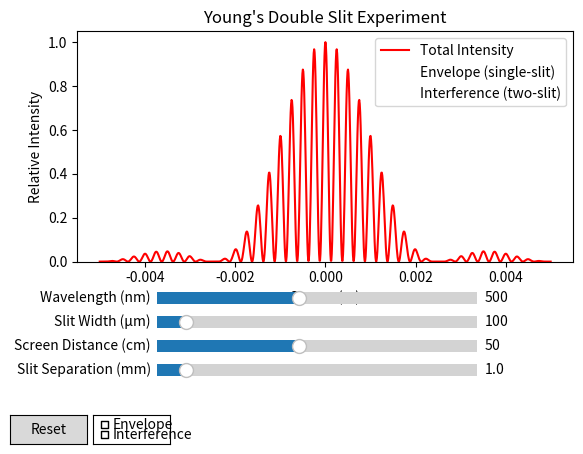

The matplotlib source for this figure:
import numpy as np 
import matplotlib.pyplot as plt 
from matplotlib.widgets import Slider, Button, CheckButtons

# screen coords when screen is viewed as a 1d array, +/- 5mm
x_values = np.arange(-0.005, 0.005, 0.00001) 

# initial parameters (to be changed by sliders)
slit_width = 100 * (1e-6) # micrometre range
wavelength  = 500 * (1e-9) # nanometre range (500nm is green light)
distance_between_slits = 1 * (1e-3) # millimetre range 
screen_distance = 50 * (1e-2) # centimetre range  


def intensity(a=slit_width, lam=wavelength, d=distance_between_slits, L=screen_distance, x=x_values):

    # small angle approx. screen height over screen distance - see sin(theta) = tan(theta) =approx. 0
    sin_theta = x / L 

    # path difference
    Delta = d * sin_theta

    # phase difference
    phi = (2 * np.pi / lam) * Delta 

    # interference
    interference = np.cos(phi / 2) ** 2

    # diffraction envelope
    alpha = (np.pi * a / lam) * sin_theta 

    # compute sin(alpha) / alpha. Blows up at alpha = 0, but the limit exists there. 
    envelope = np.ones_like(alpha) # initialise a flat shape for the envelope
    nonzero = alpha != 0 # find nozero values of alpha
    envelope[nonzero] = (np.sin(alpha[nonzero])/alpha[nonzero]) ** 2 # shape is followed, defaults to 1 when alpha = 0

    intensity = envelope * interference

    return sin_theta ,Delta, phi, envelope, interference, intensity # return all components

# compute initial interference pattern 
_, Delta, phi, envelope, interference, I = intensity()

# plot intensity
fig, ax = plt.subplots()
plt.subplots_adjust(bottom=0.40) # sliders will appear at the bottom of the plot 

# plot relative intensity 
(line_I,) = ax.plot(x_values, I, color="red", label="Total Intensity")
ax.set_xlabel("Screen (m)")
ax.set_ylabel("Relative Intensity")
ax.set_title("Young's Double Slit Experiment")
ax.set_ylim(0, 1.05)

# plot the envelope and interference to see that Intensity = envelop * interference - should be toggleable. 
(line_env,) = ax.plot(x_values, envelope, alpha=0.6, label="Envelope (single-slit)")
(line_int,) = ax.plot(x_values, interference, alpha=0.6, label="Interference (two-slit)")
line_env.set_visible(False)
line_int.set_visible(False)
ax.legend(loc="upper right")

# specify slider axes: left, bottom, width, height
wavelength_slider_ax = plt.axes([0.25, 0.3, 0.5, 0.05])
slit_width_slider_ax = plt.axes([0.25, 0.25, 0.5, 0.05])
screen_distance_slider_ax = plt.axes([0.25, 0.2, 0.5, 0.05])
distance_between_slits_slider_ax = plt.axes([0.25, 0.15, 0.5, 0.05])

# create sliders. Normalise values to whole numbers for readability
wavelength_slider = Slider(wavelength_slider_ax, 'Wavelength (nm)', 100, 1000, valinit=wavelength*1e9, valstep=5)
slit_width_slider = Slider(slit_width_slider_ax, 'Slit Width (µm)', 10, 1000, valinit=slit_width*1e6, valstep=5)
distance_between_slits_slider = Slider(distance_between_slits_slider_ax, 'Slit Separation (mm)', .1, 10, valinit=distance_between_slits*1e3,valstep=.05)
screen_distance_slider = Slider(screen_distance_slider_ax, 'Screen Distance (cm)', 10, 100, valinit=screen_distance*1e2, valstep=5)


# reset button axes: left, bottom, width, height
reset_ax = plt.axes([0.02, 0.02, 0.12, 0.06])

# create reset button
reset_button = Button(reset_ax, "Reset")

# toggle buttom axes: left, bottom, width, height
check_ax = plt.axes([0.15, 0.02, 0.12, 0.06])

# create toggle buttons
checks = CheckButtons(check_ax, ["Envelope", "Interference"], [False, False])

# update function to be called when slider is changed.
def update(val):
    lam = wavelength_slider.val * 1e-9
    a = slit_width_slider.val * 1e-6
    d = distance_between_slits_slider.val * 1e-3
    L = screen_distance_slider.val * 1e-2

    # generate new ouputs based on slider inputs
    _, Delta, phi, envelope, interference, I = intensity(a=a, lam=lam, d=d, L=L, x=x_values)

    # update y data for each curve
    line_I.set_ydata(I)
    line_env.set_ydata(envelope)
    line_int.set_ydata(interference)

    # redraw when the event loop is free - asynchronous implementation
    fig.canvas.draw_idle()

# rseet to initial values on button press
def reset(event):
    wavelength_slider.reset()
    slit_width_slider.reset()
    distance_between_slits_slider.reset()
    screen_distance_slider.reset()

# toggle envelope and interference by check box
def toggle(label):
    if label == "Envelope":
        line_env.set_visible(not line_env.get_visible())
    elif label == "Interference":
        line_int.set_visible(not line_int.get_visible())

    fig.canvas.draw_idle()

# call update when slider changed
wavelength_slider.on_changed(update)
slit_width_slider.on_changed(update)
distance_between_slits_slider.on_changed(update)
screen_distance_slider.on_changed(update)

# call reset when button clicked 
reset_button.on_clicked(reset)

# call toggle when checkbox is clicked
checks.on_clicked(toggle)

plt.show()
    

